Run: headless pygame with SDL's dummy video driver; simulated clock (each Clock.tick advances the game by its frame time, no real sleeping); random seed 0; keys injected as events and as key.get_pressed() state; no mouse input.
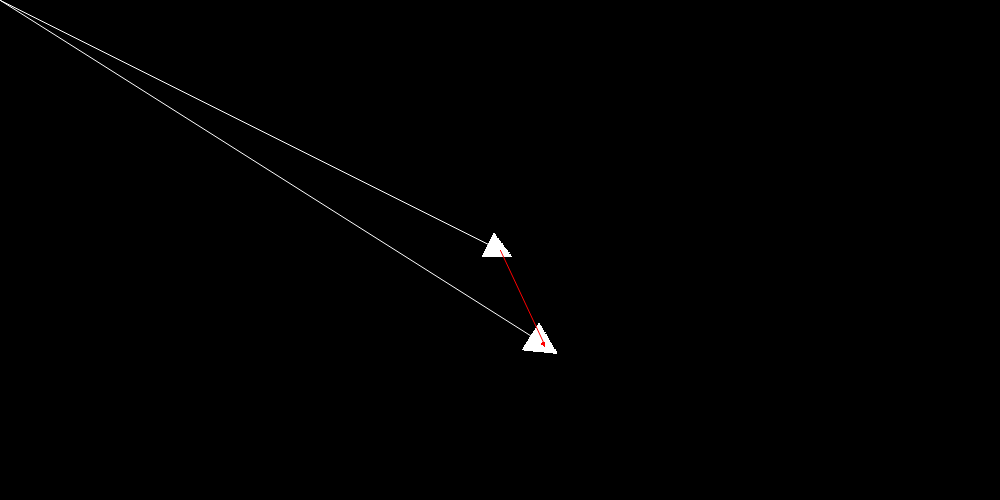
Frame 1 of 4 · flips 1–60 · no input
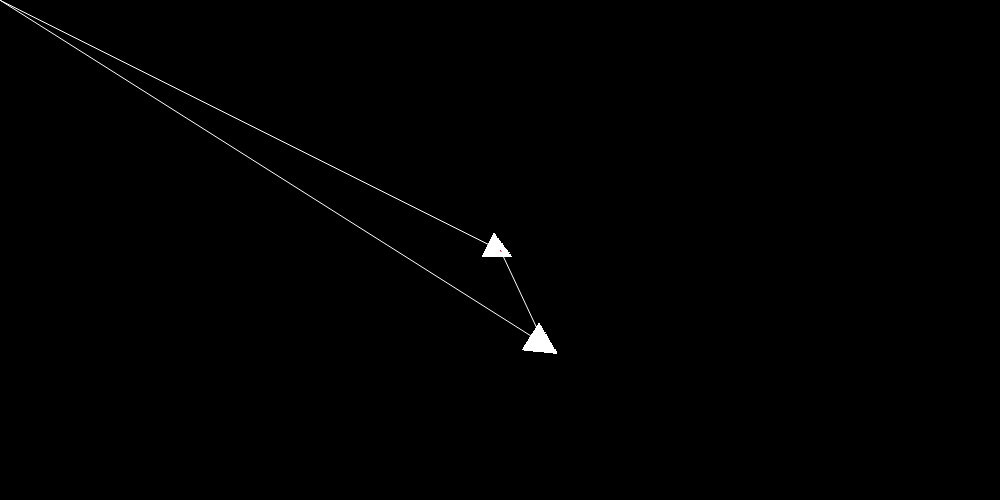
Frame 2 of 4 · flips 61–180 · tapped SPACE, RETURN · held RIGHT (→), D
Frame 3 of 4 · flips 181–300 · held DOWN (↓), S · screen unchanged from frame 2, image omitted
Frame 4 of 4 · flips 301–420 · held LEFT (←), A, UP (↑), W · screen unchanged from frame 3, image omitted

The pygame program that drew these frames:

from pygame import *
import math as m
import random


width = 1000
height = 500
screen = display.set_mode((width, height))
white = (0xff, 0xff, 0xff)
black = (0, 0, 0)
red = (0xff, 0, 0)
screen.fill(black)


def drawArrow(points: tuple, color):
    draw.aaline(screen, color, points[0], points[0]+points[1])
    arrowSize = points[1].length() * .05
    head = Surface((arrowSize, arrowSize))
    head.fill(black)
    draw.polygon(head, color, ((0, 0), (arrowSize, arrowSize/2),
                               (0, arrowSize)))
    head.set_colorkey(black)
    end = points[0] + points[1]
    angle = m.atan2(-(end.y-points[0].y), end.x-points[0].x)
    angle = m.degrees(angle)
    aroe = transform.rotate(head, angle)
    aroeRect = aroe.get_rect(center=end)
    screen.blit(aroe, aroeRect)


center = Vector2(width / 2, height / 2)
zero = Vector2(0,0)

vectors = []
pos1 = center
bound = 150
pos2 = Vector2(random.randrange(bound, width-bound),
               random.randrange(bound, height-bound))
axis = pos2-pos1
overlap = axis.length() * .5

first = True
running = True
while first and running:
    screen.fill(black)

    drawArrow((zero, pos1), white)
    drawArrow((zero, pos2), white)
    drawArrow((pos1, axis), red)


    for e in event.get():
        if e.type == QUIT:
            running = False
        if e.type == KEYDOWN and e.key == K_RIGHT:
            first = False

    display.flip()


axisN = axis.normalize()

second = True
while second and running:
    screen.fill(black)

    drawArrow((zero, pos1), white)
    drawArrow((zero, pos2), white)
    drawArrow((pos1, axis), white)
    drawArrow((pos1, axisN), red)

    for e in event.get():
        if e.type == QUIT:
            running = False
        if e.type == KEYDOWN and e.key == K_RIGHT:
            second = False

    display.flip()

radussies = pos1.length() + pos2.length()
# scaling them, to be substituted with momenta
pos1overlap = (overlap * pos1.length()) / radussies
pos2overlap = (overlap * pos2.length()) / radussies
# scaling the position to move
pos1move = pos1overlap * -axisN
pos2move = pos2overlap * axisN

third = True
while third and running:
    screen.fill(black)

    # position and axis vectors
    drawArrow((zero, pos1), white)
    drawArrow((zero, pos2), white)
    drawArrow((pos1, axis), white)
    # where they are going to move, scaled
    drawArrow((pos1, pos1move), red)
    drawArrow((pos2, pos2move), red)
    # moved positions
    drawArrow((zero, pos1 + pos1move), white)
    drawArrow((zero, pos2 + pos2move), white)

    for e in event.get():
        if e.type == QUIT:
            running = False
        if e.type == KEYDOWN and e.key == K_RIGHT:
            third = False

    display.flip()

quit()
